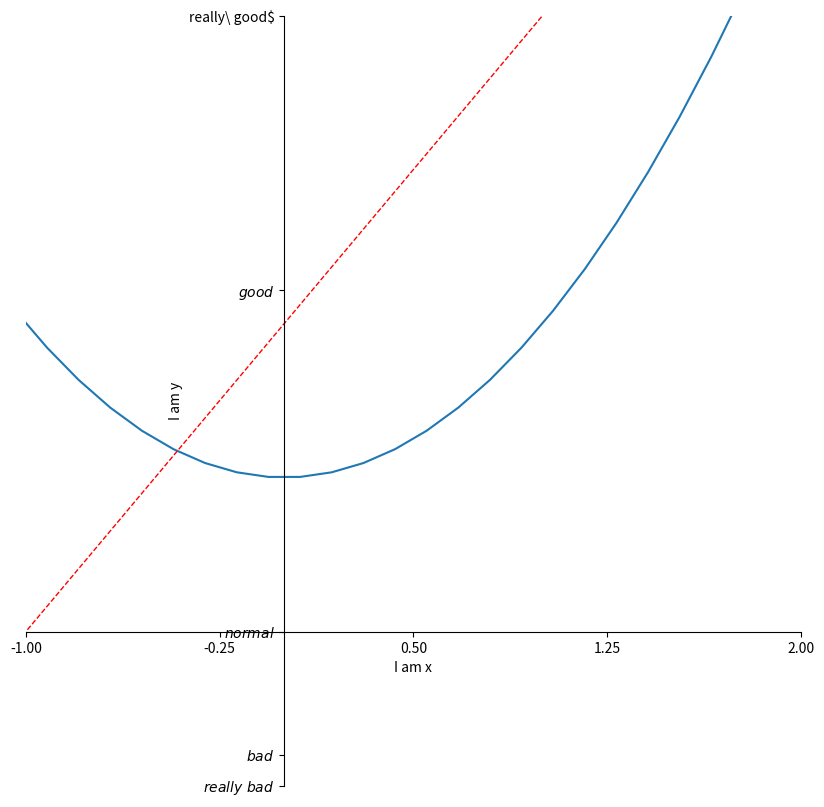

Source code (Python):
import matplotlib.pyplot as plt
import numpy as np

x = np.linspace(-3, 3, 50)
y1 = 2 * x + 1
y2 = x ** 2

plt.figure(num=3, figsize=(10, 10))
plt.plot(x, y2)
plt.plot(x, y1, color='red', linewidth=1.0, linestyle='--')

plt.xlim(-1, 2)
plt.ylim(-2, 3)
plt.xlabel("I am x")
plt.ylabel("I am y")

# 更換 x 的刻度
new_ticks = np.linspace(-1, 2, 5)
print(new_ticks)
plt.xticks(new_ticks)

plt.yticks([-2, -1.8, -1, 1.22, 3],
           [r'$really\ bad$',r'$bad$', r'$normal$', r'$good$', r'really\ good$'])

# gca = get current axis
ax = plt.gca()
ax.spines['right'].set_color('none')
ax.spines['top'].set_color('none')
ax.xaxis.set_ticks_position('bottom')
ax.yaxis.set_ticks_position('left')

ax.spines['bottom'].set_position(('data', -1)) # 讓座標從 -1 起始！
ax.spines['left'].set_position(('data', 0)) # 從 x 軸的 0 開始！

plt.show()

